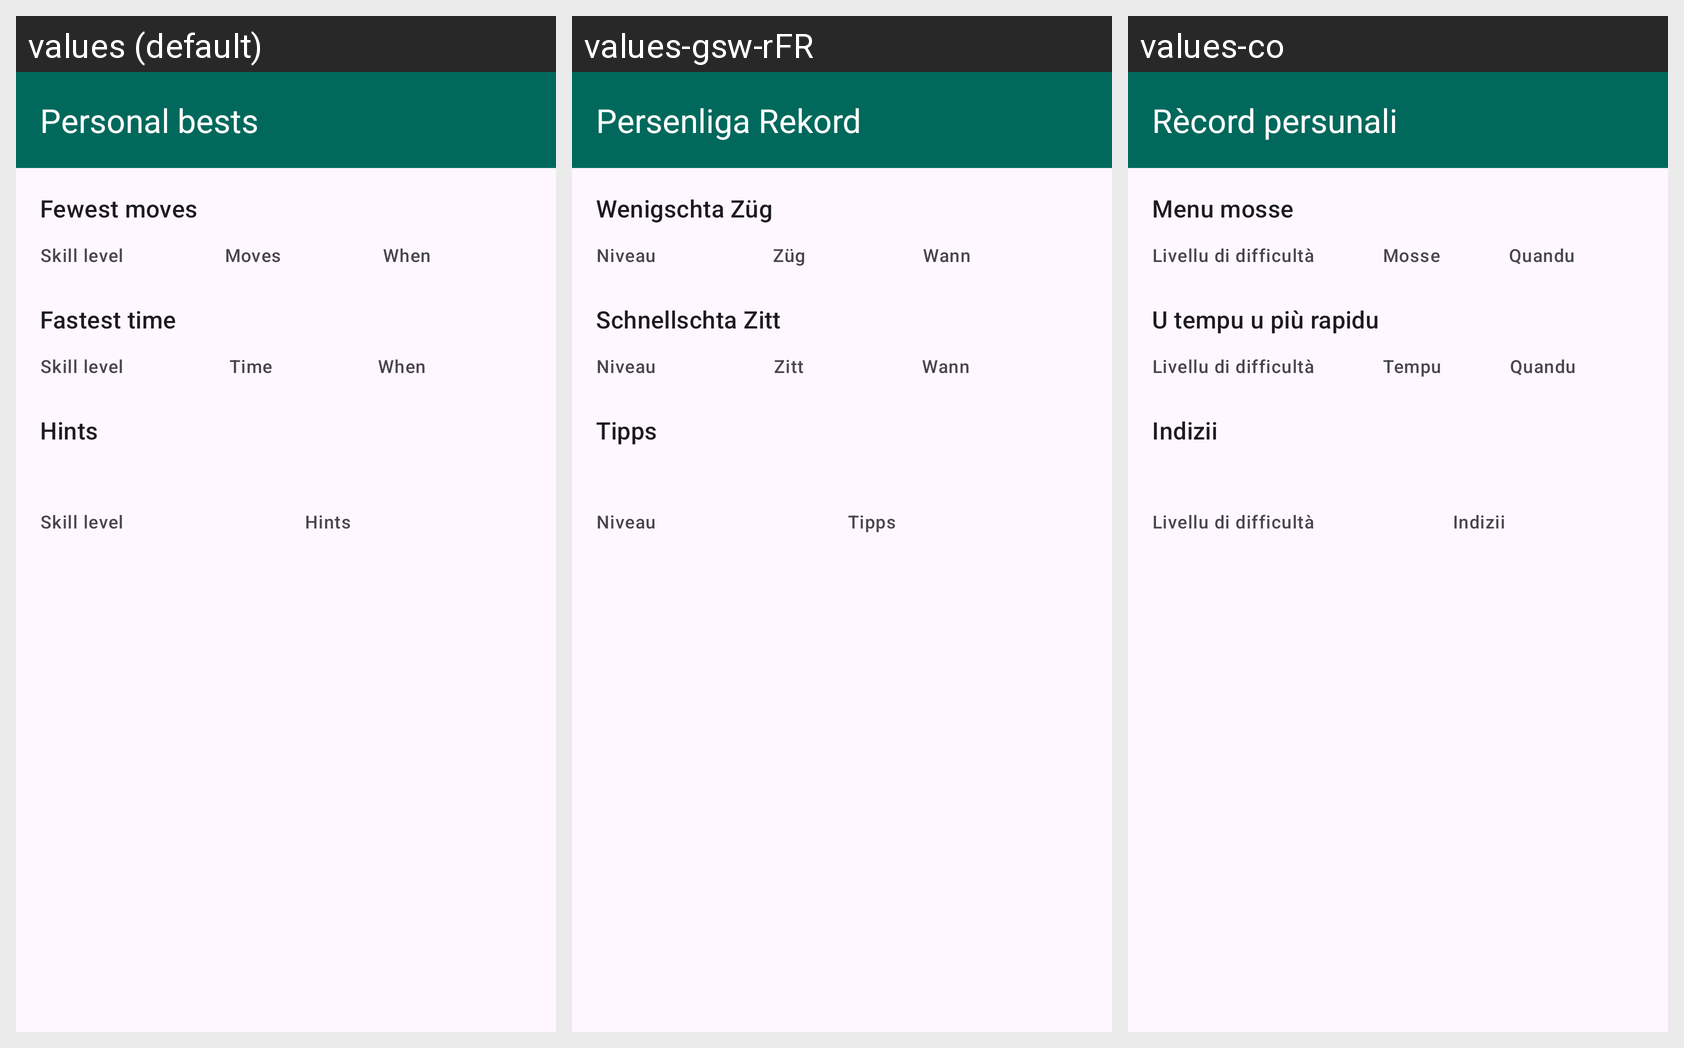

Translations of the strings shown on this Android screen, per locale in the grid:
Android screen res/layout/activity_scores.xml rendered under 3 locales, left to right: values (default), values-gsw-rFR, values-co. Device: Nexus 5 (rendered at 1080×1920; each locale shown at half size, 540×960, under a caption strip naming it); theme Theme.ScrambledNet2.
Other locales in the repository, not shown: values-de, values-es, values-fr, values-he, values-it, values-pt, values-ru, values-ta, values-zh-rCN.
Strings drawn on this screen, with the default value and each locale's value (text and hints the layout hard-codes, and strings that could not be matched under every locale, appear in the picture but are not listed):

scores_title
  values: Personal bests
  values-gsw-rFR: Persenliga Rekord
  values-co: Rècord persunali

scores_movestitle
  values: Fewest moves
  values-gsw-rFR: Wenigschta Züg
  values-co: Menu mosse

scores_skill
  values: Skill level
  values-gsw-rFR: Niveau
  values-co: Livellu di difficultà

scores_moves
  values: Moves
  values-gsw-rFR: Züg
  values-co: Mosse

scores_when
  values: When
  values-gsw-rFR: Wann
  values-co: Quandu

scores_timestitle
  values: Fastest time
  values-gsw-rFR: Schnellschta Zitt
  values-co: U tempu u più rapidu

scores_time
  values: Time
  values-gsw-rFR: Zitt
  values-co: Tempu

hints_section
  values: Hints
  values-gsw-rFR: Tipps
  values-co: Indizii

hints_column_tiles
  values: Hints
  values-gsw-rFR: Tipps
  values-co: Indizii
